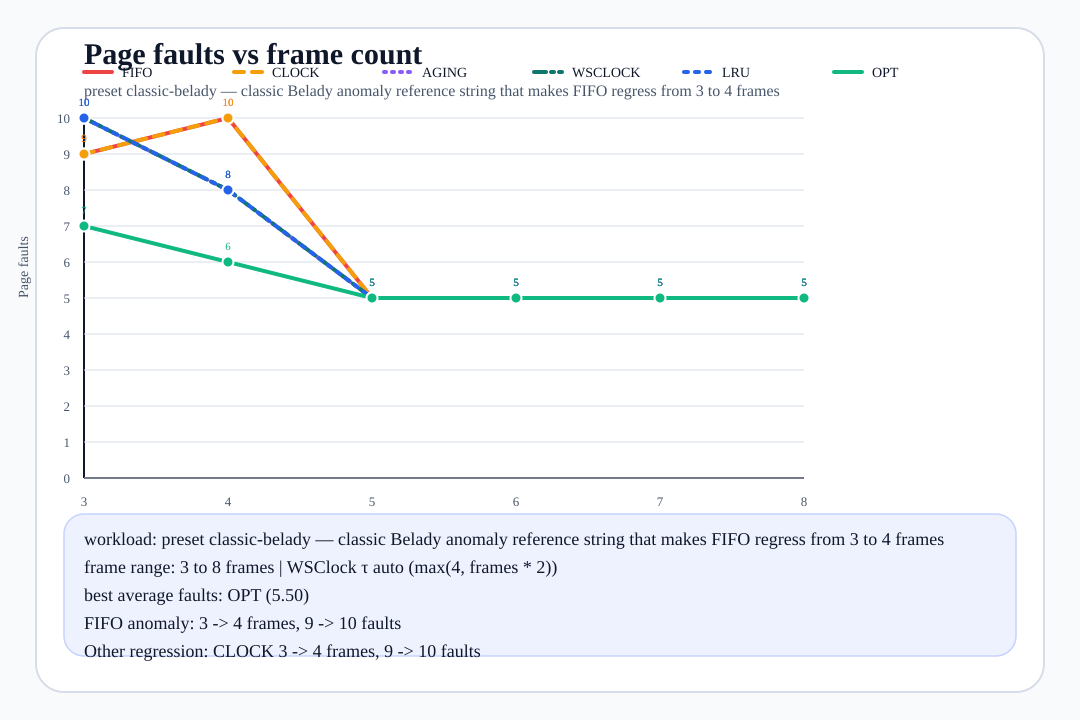

Values plotted in this chart, from the file beside it:
frames, fifo_faults, clock_faults, aging_faults, wsclock_faults, lru_faults, opt_faults, wsclock_window, best_algorithms, reference_source
3, 9, 9, 10, 10, 10, 7, 6, opt, preset:classic-belady
4, 10, 10, 8, 8, 8, 6, 8, opt, preset:classic-belady
5, 5, 5, 5, 5, 5, 5, 10, fifo/clock/aging/wsclock/lru/opt, preset:classic-belady
6, 5, 5, 5, 5, 5, 5, 12, fifo/clock/aging/wsclock/lru/opt, preset:classic-belady
7, 5, 5, 5, 5, 5, 5, 14, fifo/clock/aging/wsclock/lru/opt, preset:classic-belady
8, 5, 5, 5, 5, 5, 5, 16, fifo/clock/aging/wsclock/lru/opt, preset:classic-belady
